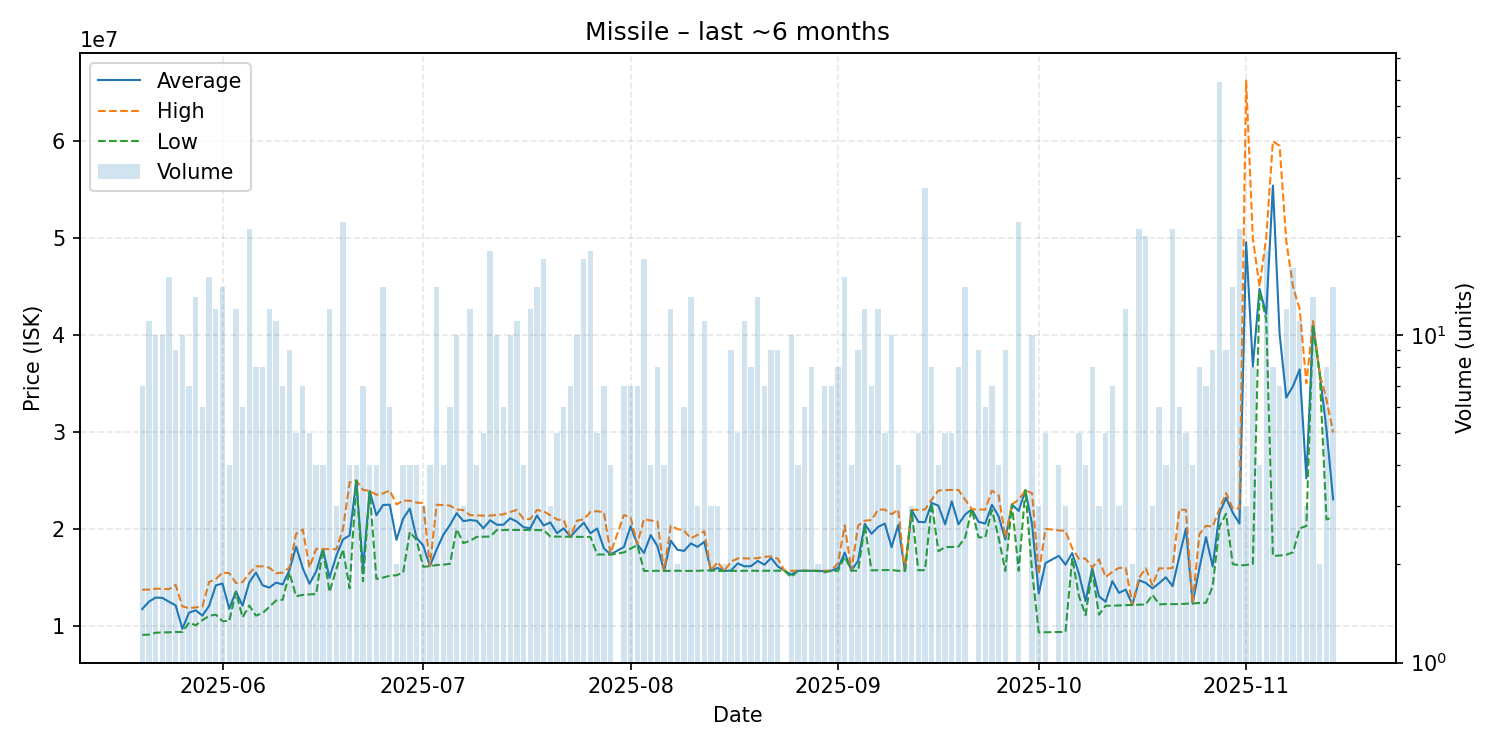

The file beside this chart, header and first rows:
date, average, highest, lowest, order_count, volume
2025-05-20, 11704857, 13700000, 9043000, 7, 7
2025-05-21, 12469091, 13715000, 9065000, 10, 11
2025-05-22, 12887900, 13810000, 9264500, 10, 10
2025-05-23, 12865000, 13790000, 9295000, 8, 10
2025-05-24, 12457000, 13760000, 9307000, 12, 15
2025-05-25, 12086556, 14195000, 9333000, 9, 9
2025-05-26, 9670600, 11990000, 9343000, 7, 10
2025-05-27, 11337714, 11790000, 10307000, 7, 7
2025-05-28, 11573923, 11885000, 10030000, 9, 13
2025-05-29, 11028333, 11960000, 10565000, 6, 6
2025-05-30, 12044000, 14500000, 11000000, 13, 15
2025-05-31, 14145000, 14790000, 11130000, 7, 12
2025-06-01, 14347857, 15460000, 10460000, 13, 14
2025-06-02, 11735000, 15420000, 10470000, 4, 4
2025-06-03, 13522500, 14400000, 13450000, 11, 12
2025-06-04, 12056667, 14485000, 10845000, 6, 6
2025-06-05, 14473810, 15380000, 12065000, 13, 21
2025-06-06, 15475000, 16110000, 11030000, 7, 8
2025-06-07, 14152500, 16110000, 11290000, 7, 8
2025-06-08, 13912500, 15970000, 11945000, 9, 12
2025-06-09, 14430909, 15400000, 12585000, 10, 11
2025-06-10, 14251429, 15455000, 12670000, 6, 7
2025-06-11, 15714444, 16000000, 15470000, 7, 9
2025-06-12, 18154000, 19460000, 13030000, 4, 5
2025-06-13, 15924286, 19910000, 13165000, 7, 7
2025-06-14, 14318000, 15995000, 13220000, 5, 5
2025-06-15, 15587500, 17925000, 13250000, 4, 4
2025-06-16, 17900000, 17900000, 17900000, 4, 4
2025-06-17, 14935000, 17890000, 13465000, 11, 12
2025-06-18, 17186667, 17875000, 15810000, 3, 3
2025-06-19, 18886364, 19920000, 17850000, 10, 22
2025-06-20, 19310000, 24780000, 13840000, 4, 4
2025-06-21, 24960000, 24970000, 24950000, 4, 4
2025-06-22, 15917143, 24000000, 14580000, 7, 7
2025-06-23, 23872500, 23900000, 23845000, 3, 4
2025-06-24, 21382500, 23500000, 14810000, 4, 4
2025-06-25, 22442143, 23640000, 14950000, 12, 14
2025-06-26, 22475000, 23940000, 15150000, 6, 6
2025-06-27, 18845000, 22500000, 15190000, 2, 2
2025-06-28, 21035000, 22890000, 15470000, 4, 4
2025-06-29, 22075000, 22880000, 19670000, 3, 4
2025-06-30, 19055000, 22690000, 18840000, 4, 4
2025-07-01, 18260000, 22650000, 16065000, 3, 3
2025-07-02, 16137500, 16140000, 16130000, 3, 4
2025-07-03, 17845714, 22470000, 16250000, 7, 14
2025-07-04, 19357500, 22430000, 16285000, 4, 4
2025-07-05, 20378333, 22380000, 16375000, 5, 6
2025-07-06, 21601000, 21980000, 19940000, 9, 10
2025-07-07, 20776667, 21910000, 18510000, 3, 3
2025-07-08, 20888333, 21400000, 18745000, 9, 12
2025-07-09, 20807500, 21360000, 19150000, 3, 4
2025-07-10, 20038000, 21345000, 19170000, 5, 5
2025-07-11, 20866111, 21350000, 19185000, 10, 18
2025-07-12, 20408000, 21410000, 19850000, 7, 10
2025-07-13, 20403333, 21485000, 19860000, 6, 6
2025-07-14, 21076000, 21715000, 19870000, 10, 10
2025-07-15, 20720000, 21930000, 19865000, 10, 11
2025-07-16, 20147500, 20990000, 19870000, 4, 4
2025-07-17, 20040000, 20985000, 19850000, 11, 12
2025-07-18, 21355000, 21920000, 19860000, 12, 14
... 117 more rows
